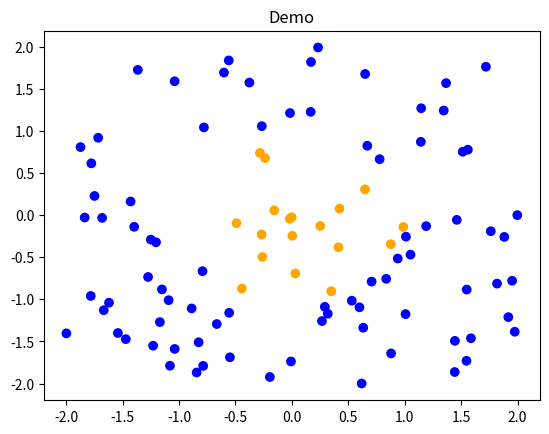

Python code for this plot:
import numpy as np
import math
import random
import matplotlib.pyplot as plt

NUM_OF_DATA = 100

def tag_entry(x, y):
    if x**2 + y**2 < 1:
        tag = 0
    else:
        tag = 1
    return tag

def create_data(num_of_data):
    entry_list = []
    for i in range(num_of_data):
        x = random.uniform(-2, 2)
        y = random.uniform(-2, 2)
        tag = tag_entry(x, y)
        entry = [x, y, tag]
        entry_list.append(entry)
    return np.array(entry_list)

def plot_data(data,title):
    color = []
    for i in data[:,2]:
        if i == 0:
            color.append("orange")
        else:
            color.append("blue")
    plt.scatter(data[:,0], data[:,1], c = color)
    plt.title(title)
    plt.show()


if __name__ == "__main__":
    data = create_data(NUM_OF_DATA)
    print(data)
    plot_data(data,'Demo')